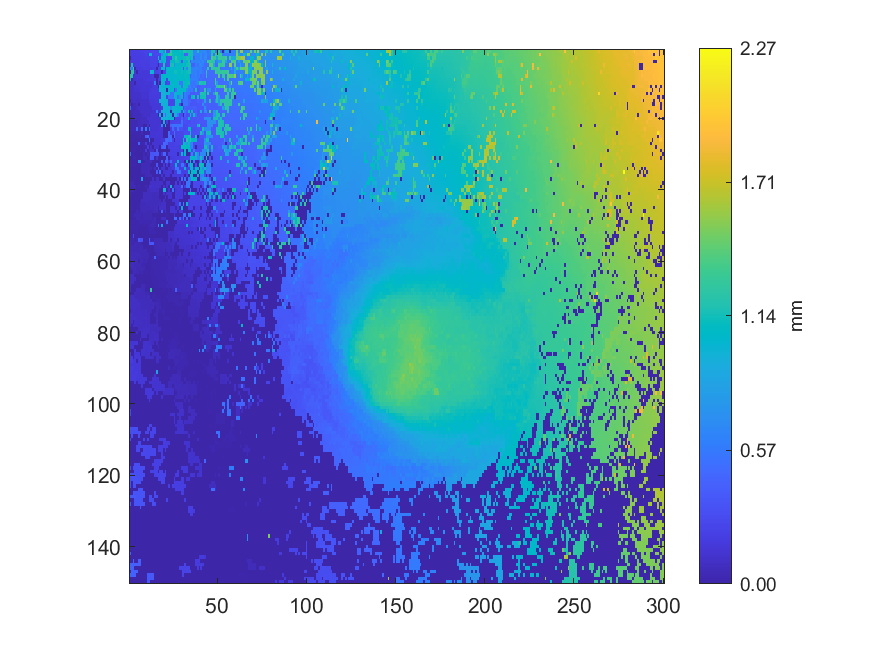

The data file committed next to this chart (first rows):
0.178114, 0.196296, 0.203852, 0.202342, 0.199176, 0.201262, 0.221284, 0.222861, 0.224786, 0.226751, 0.227096, 0.22715, 0.245438, 0.264495, 0.26552, 0.264089, 0.265667, 1.01492, 1.00858, 0.632163, 1.25446, 0.317888, 0.328012, 1.22686
0.1954, 0.1959, 0.1962, 0.1968, 0.199, 0.1999, 0.2, 0.1994, 0.2239, 0.2252, 0.224, 0.997, 0.9967, 0.2589, 0.2611, 0.2624, 0.2639, 0.2772, 0.6315, 1.067, 1.069, 1.083, 1.239, 1.277
0.004371, 0.1891, 0.1922, 0.1956, 0.1974, 0.1966, 0.1974, 0.203, 0.2021, 0.2068, 0.2068, 0.2063, 0.2354, 0.2366, 0.2345, 0.2343, 1.091, 0.2571, 1.002, 1.067, 1.067, 0.3016, 0.3033, 0.3038
0.1557, 0.1924, 0.1936, 0.1936, 0.1948, 0.2001, 0.2009, 0.2017, 0.2021, 0.2025, 0.2041, 0.2027, 0.2321, 0.2321, 0.2348, 0.2325, 0.233, 0.9921, 0.7013, 1.072, 1.034, 0.2874, 0.2897, 1.068
0.1552, 1.181, 0.1886, 0.1903, 0.1959, 0.1945, 0.1966, 0.1989, 0.1995, 0.1953, 0.1945, 0.1939, 0.2277, 0.2303, 0.2308, 0.2235, 0.004281, 0.256, 0.2611, 1.157, 0.2858, 0.2873, 0.2872, 1.154
0.6839, 0.578, 1.303, 0.004517, 0.1851, 0.1799, 0.179, 0.187, 0.1902, 0.191, 0.1895, 0.1921, 0.1948, 0.2201, 0.2213, 0.004625, 0.2529, 0.2522, 1.006, 1.033, 0.2631, 1.056, 1.054, 1.029
0.004472, 1.228, 1.227, 0.17, 0.0046, 0.166, 0.1733, 0.1712, 0.1666, 0.1671, 0.1666, 0.1876, 0.9637, 1.012, 0.2269, 0.228, 0.2271, 0.2586, 0.004497, 0.2615, 0.272, 1.049, 1.05, 1.045
1.206, 1.223, 0.162, 0.1615, 0.1631, 0.164, 0.1647, 0.1658, 0.1655, 0.1681, 0.1691, 0.1712, 0.1714, 0.194, 0.004807, 0.00457, 0.004354, 0.2456, 1.06, 1.061, 1.067, 1.058, 1.058, 1.029
1.119, 0.004321, 0.1251, 0.1434, 0.1558, 0.1471, 0.1477, 0.1473, 0.1658, 0.1667, 0.1722, 0.172, 0.1724, 0.1728, 0.2053, 0.004341, 0.2217, 0.2235, 1.006, 1.047, 1.006, 0.2595, 1.085, 1.04
0.1215, 0.1178, 0.1188, 0.004469, 0.1447, 0.1466, 0.1472, 0.1473, 0.1483, 0.1661, 0.1562, 0.1543, 0.1542, 0.1634, 0.6248, 0.004513, 0.2178, 0.004525, 1.005, 1.029, 0.2589, 0.2591, 0.2611, 1.028
0.1172, 0.1083, 0.1246, 0.1288, 0.139, 0.1446, 0.1456, 0.1494, 0.1544, 0.1522, 0.1531, 0.1535, 0.1533, 0.18, 0.1811, 0.1805, 0.00499, 0.959, 0.9958, 0.9976, 1.005, 1.011, 1.026, 1.01
0.11, 0.1163, 0.1107, 0.1274, 0.1341, 0.1279, 0.1517, 0.1522, 0.1499, 0.1495, 0.1493, 0.1502, 0.1802, 0.1816, 0.1819, 0.1824, 0.1824, 0.9678, 0.9642, 0.9703, 0.995, 0.004398, 1.027, 1.039
0.1118, 0.1134, 0.1146, 0.1156, 0.1167, 0.1137, 0.1357, 0.1384, 0.14, 0.1443, 0.1408, 0.1767, 0.1789, 0.1805, 0.1817, 0.1811, 0.1822, 0.1783, 0.9612, 0.9611, 0.9501, 0.9883, 1.002, 0.5335
0.09386, 0.11, 0.1109, 0.1113, 0.1099, 0.1096, 0.1109, 0.1363, 0.1389, 0.1377, 0.1352, 0.1749, 0.1768, 0.1783, 0.1792, 0.1784, 0.1782, 0.1787, 0.9651, 0.9633, 0.9644, 0.2419, 0.5262, 0.5458
0.004589, 0.09421, 0.1009, 0.1011, 0.1003, 0.09672, 0.1157, 0.1163, 0.1168, 0.1174, 0.1161, 0.166, 0.1674, 0.1671, 0.1749, 0.1751, 0.1703, 0.9564, 0.9652, 0.9661, 0.9864, 0.9698, 0.2445, 0.2458
0.1458, 0.003975, 0.06652, 0.06858, 0.08914, 0.004283, 0.1138, 0.1168, 0.1148, 0.1161, 0.1157, 0.1153, 0.1639, 0.1657, 0.1685, 0.1696, 0.1696, 0.1706, 0.9733, 0.9783, 0.981, 0.9868, 0.2414, 0.2451
0.4811, 0.06526, 0.06443, 0.06288, 0.0859, 0.1139, 0.114, 0.1114, 0.1165, 0.1135, 0.1149, 0.1145, 0.114, 0.1625, 0.1649, 0.166, 0.1661, 0.1635, 0.1942, 0.9811, 0.9802, 0.9961, 0.9739, 0.6404
0.04168, 0.06444, 0.06488, 0.06572, 0.06691, 0.06677, 0.1123, 0.1158, 0.1117, 0.1125, 0.1132, 0.1131, 0.1127, 0.1327, 0.1327, 0.5663, 0.1591, 0.1589, 0.9501, 0.9499, 0.9786, 0.978, 0.9782, 0.004197
0.04285, 0.04313, 0.06645, 0.06647, 0.06669, 0.06737, 0.06603, 0.09266, 0.1094, 0.1093, 0.1093, 0.09498, 0.1427, 0.1429, 0.1429, 0.1429, 0.00414, 0.9368, 0.00404, 0.9582, 0.5185, 0.9602, 0.9606, 0.9824
0.04426, 0.04431, 0.04428, 0.06588, 0.06569, 0.06539, 0.09043, 0.08608, 0.08655, 0.08925, 0.1405, 0.1424, 0.1442, 0.144, 0.144, 0.1431, 0.1405, 0.1382, 0.9532, 0.9665, 0.9622, 0.9616, 1.016, 0.9913
0.04431, 0.04358, 0.04265, 0.04264, 0.04259, 0.0683, 0.07115, 0.08401, 0.08357, 0.08407, 0.0841, 0.1448, 0.1442, 0.1446, 0.1453, 0.1421, 0.1409, 0.1413, 0.003877, 0.9467, 0.004558, 0.2008, 0.004152, 0.2339
0.04142, 0.04062, 0.042, 0.04202, 0.04138, 0.06846, 0.06892, 0.06874, 0.004263, 0.004743, 0.1344, 0.004854, 0.1425, 0.1411, 0.1418, 0.1413, 0.1409, 0.1408, 0.6518, 0.004178, 0.9505, 0.003963, 0.01296, 0.4494
0.02177, 0.03987, 0.0394, 0.0394, 0.4622, 0.05455, 0.1087, 0.4558, 0.004354, 0.6, 0.004616, 0.5055, 0.1348, 0.1375, 0.138, 0.1383, 0.1551, 0.1557, 0.1558, 0.004004, 0.004428, 0.004753, 0.004561, 0.2178
0.02425, 0.0271, 0.02753, 0.02458, 0.02408, 0.02452, 0.005151, 0.05197, 0.004885, 0.004694, 0.01271, 0.004202, 0.149, 0.1515, 0.1532, 0.1543, 0.1537, 0.1537, 0.1532, 0.004117, 0.004593, 0.004368, 0.4974, 0.2216
0.01807, 0.0201, 0.02123, 0.02058, 0.02044, 0.02442, 0.04407, 0.01072, 0.004371, 0.386, 0.4659, 0.1162, 0.1468, 0.1485, 0.15, 0.1519, 0.1524, 0.1515, 0.1514, 0.01322, 0.00447, 0.004081, 0.4869, 0.4934
0.01699, 0.01775, 0.01692, 0.0173, 0.01382, 0.01287, 0.004811, 0.004573, 0.004468, 0.004511, 0.009885, 0.526, 0.003606, 0.004564, 0.1416, 0.1413, 0.1447, 0.1478, 0.1684, 0.1655, 0.4222, 0.4974, 0.4488, 0.4863
0.009884, 0.01693, 0.01127, 0.01137, 0.01137, 0.4309, 0.02092, 0.02179, 0.02067, 0.184, 0.009886, 0.09183, 0.003842, 0.136, 0.1381, 0.1384, 0.1398, 0.1403, 0.1398, 0.4707, 0.4549, 0.4331, 0.2055, 0.2072
0.01843, 0.01761, 0.01697, 0.01745, 0.01725, 0.004452, 0.01769, 0.004504, 0.02104, 0.02226, 0.1898, 0.004538, 0.1075, 0.00415, 0.1359, 0.1372, 0.1369, 0.004026, 0.4146, 0.4635, 0.4628, 0.003823, 0.2066, 0.2079
0.01839, 0.01842, 0.01843, 0.01964, 0.003948, 0.0047, 0.03616, 0.01862, 0.004185, 0.1835, 0.004372, 0.1083, 0.1094, 0.1102, 0.00419, 0.3629, 0.003824, 0.003799, 0.003926, 0.004239, 0.004493, 0.003893, 0.003683, 0.2123
0.4836, 0.004496, 0.01344, 0.004614, 0.004211, 0.004403, 0.004904, 0.004039, 0.04521, 0.003865, 0.04832, 0.004474, 0.3572, 0.3569, 0.3593, 0.3732, 0.3808, 0.00369, 0.1524, 0.4518, 0.4502, 0.003644, 0.1981, 0.2075
0.004769, 0.01084, 0.02776, 0.02077, 0.003856, 0.004707, 0.00415, 0.003802, 0.05292, 0.05361, 0.004044, 0.07541, 0.358, 0.3527, 0.00453, 0.1209, 0.004047, 0.004542, 0.004576, 0.01091, 0.004462, 0.4425, 0.004077, 0.1877
0.02135, 0.01966, 0.01069, 0.01896, 0.003893, 0.7905, 0.7908, 0.004222, 0.004376, 0.0503, 0.04892, 0.05117, 0.07624, 0.004363, 0.01073, 0.004354, 0.004156, 0.003992, 0.3989, 0.004311, 0.4349, 0.4328, 0.1853, 0.4759
0.02074, 0.01837, 0.01884, 0.0196, 0.004421, 0.009119, 0.004344, 0.05065, 0.05162, 0.05282, 0.04999, 0.04946, 0.003665, 0.004179, 0.003728, 0.3633, 0.003563, 0.003799, 0.003612, 0.1654, 0.004051, 0.1719, 0.004217, 0.1855
0.01861, 0.00933, 0.00873, 0.008108, 0.008033, 0.008069, 0.00942, 0.05141, 0.052, 0.04867, 0.05073, 0.05135, 0.05537, 0.003558, 0.09639, 0.004241, 0.3889, 0.004135, 0.1512, 0.1519, 0.003973, 0.004147, 0.1586, 0.1597
0.004424, 0.01097, 0.0089, 0.007873, 0.007849, 0.00789, 0.008366, 0.0489, 0.04983, 0.04959, 0.0625, 0.06304, 0.00438, 0.01141, 0.004316, 0.3899, 0.003915, 0.5324, 0.004048, 0.1519, 0.1574, 0.1579, 0.1583, 0.1603
0.01241, 0.01081, 0.01008, 0.01003, 0.01038, 0.01079, 0.003979, 0.004056, 0.004034, 0.06143, 0.0618, 0.06172, 0.06219, 0.003821, 0.003944, 0.004046, 0.004814, 0.004294, 0.1451, 0.003775, 0.155, 0.1562, 0.1566, 0.004006
0.02766, 0.004003, 0.004214, 0.01507, 0.004236, 0.004352, 0.003449, 0.7854, 0.003545, 0.003565, 0.004126, 0.01096, 0.00377, 0.1132, 0.004161, 0.1169, 0.1172, 0.004203, 0.003601, 0.1358, 0.003695, 0.004042, 0.003736, 0.009714
0.04501, 0.04526, 0.04529, 0.004154, 0.003349, 0.004624, 0.004456, 0.004096, 0.003424, 0.003574, 0.004423, 0.004275, 0.1074, 0.1082, 0.1085, 0.1085, 0.1162, 0.1129, 0.1109, 0.004274, 0.003686, 0.1416, 0.1426, 0.004084
0.04396, 0.04356, 0.04382, 0.04448, 0.003888, 0.02372, 0.004395, 0.003705, 0.004207, 0.0447, 0.003994, 0.122, 0.1237, 0.1098, 0.1099, 0.11, 0.1091, 0.1077, 0.003987, 0.1313, 0.003659, 0.1313, 0.003971, 0.9672
0.04845, 0.04394, 0.04475, 0.004145, 0.004337, 0.003915, 0.004432, 0.003916, 0.005667, 0.003864, 0.07837, 0.07856, 0.1086, 0.1084, 0.1079, 0.09887, 0.1054, 0.004097, 0.004337, 0.9392, 0.932, 0.00416, 0.1379, 0.003993
0.05476, 0.004289, 0.003815, 0.01067, 0.003846, 0.004618, 0.004114, 0.0112, 0.07914, 0.07947, 0.08037, 0.08052, 0.07978, 0.06938, 0.07046, 0.06974, 0.08317, 0.004699, 0.003797, 0.1309, 0.003968, 0.1374, 0.1372, 0.1398
0.003617, 0.00377, 0.01066, 0.004617, 0.003814, 0.003718, 0.01047, 0.003597, 0.07643, 0.07855, 0.08, 0.08024, 0.07995, 0.07156, 0.07226, 0.07173, 0.07258, 0.003817, 0.01091, 0.004113, 0.1204, 0.003873, 0.1391, 0.1393
0.00378, 0.01107, 0.003714, 0.003833, 0.00454, 0.003549, 0.004329, 0.07699, 0.07833, 0.07905, 0.07531, 0.07504, 0.07213, 0.07217, 0.07226, 0.07268, 0.07231, 0.07167, 0.004025, 0.1067, 0.003935, 0.01644, 0.003955, 0.003925
0.003871, 0.004267, 0.004566, 0.004003, 0.004125, 0.00421, 0.05523, 0.05515, 0.056, 0.06946, 0.07005, 0.06935, 0.07021, 0.07045, 0.07033, 0.06963, 0.07982, 0.07946, 0.1071, 0.1076, 0.1078, 0.003997, 0.003506, 0.003509
0.003743, 0.01596, 0.00392, 0.01165, 0.004059, 0.004801, 0.05589, 0.0566, 0.05697, 0.05656, 0.05651, 0.05908, 0.06564, 0.06411, 0.07692, 0.07866, 0.004256, 0.1057, 0.1065, 0.1062, 0.1062, 0.003681, 0.003586, 0.1485
0.004509, 0.003946, 0.01589, 0.003127, 0.03838, 0.03707, 0.0397, 0.05552, 0.05627, 0.05551, 0.04696, 0.04682, 0.04652, 0.04883, 0.0646, 0.06541, 0.003804, 0.003655, 0.4121, 0.003621, 0.1019, 0.003647, 0.003518, 0.1495
0.00358, 0.01355, 0.004067, 0.03892, 0.03916, 0.04022, 0.0408, 0.03377, 0.04142, 0.04092, 0.04026, 0.04649, 0.04407, 0.003877, 0.003597, 0.003758, 0.003765, 0.004345, 0.003759, 0.01036, 0.003785, 0.01688, 0.003883, 0.004787
0.004215, 0.004488, 0.01806, 0.004221, 0.03912, 0.04003, 0.03588, 0.03677, 0.03857, 0.03912, 0.04006, 0.0398, 0.03967, 0.03821, 0.05956, 0.003384, 0.003717, 0.004025, 0.09359, 0.09371, 0.09378, 0.003786, 0.003667, 0.003555
0.01414, 0.0148, 0.0153, 0.0153, 0.01523, 0.03157, 0.03165, 0.03271, 0.0318, 0.03575, 0.03613, 0.03727, 0.03224, 0.04533, 0.04546, 0.004166, 0.003959, 0.004094, 0.003564, 0.00437, 0.003673, 0.4675, 0.003627, 0.004124
0.0149, 0.01536, 0.0152, 0.01536, 0.01544, 0.01533, 0.01692, 0.01089, 0.02915, 0.01102, 0.03149, 0.03099, 0.04477, 0.04747, 0.04585, 0.003772, 0.633, 0.004007, 0.8669, 0.003661, 0.003903, 0.004157, 0.003912, 0.003889
0.01356, 0.01386, 0.01557, 0.0142, 0.01336, 0.01081, 0.0107, 0.01045, 0.01123, 0.01132, 0.01214, 0.0338, 0.03387, 0.03389, 0.003731, 0.003938, 0.003384, 0.003856, 0.003656, 0.004062, 0.003848, 0.003804, 0.003767, 0.003562
0.003601, 0.004516, 0.003718, 0.009529, 0.006804, 0.006488, 0.006485, 0.006476, 0.009482, 0.004956, 0.00597, 0.03389, 0.03433, 0.03431, 0.03394, 0.003579, 0.0107, 0.003647, 0.003682, 0.003729, 0.01095, 0.003245, 0.1103, 0.1067
0.003927, 0.02057, 0.2429, 0.003917, 0.004777, 0.007262, 0.00608, 0.007385, 0.00503, 0.005823, 0.005861, 0.006077, 0.003998, 0.003908, 0.003441, 0.003982, 0.00416, 0.003863, 0.003721, 0.003767, 0.00376, 0.00339, 0.1073, 0.1079
0.03847, 0.0378, 0.03844, 0.00362, 0.03384, 0.3721, 0.297, 0.2983, 0.003694, 0.005065, 0.003891, 0.3665, 0.0309, 0.03316, 0.05207, 0.05324, 0.05474, 0.05563, 0.05586, 0.003336, 0.003786, 0.003967, 0.103, 0.003646
0.0485, 0.03821, 0.03723, 0.03874, 0.03901, 0.04578, 0.05195, 0.004311, 0.004096, 0.009045, 0.004242, 0.3653, 0.37, 0.3696, 0.05339, 0.05575, 0.05647, 0.05685, 0.05729, 0.05738, 0.05702, 0.07276, 0.07334, 0.08298
0.04765, 0.04807, 0.04176, 0.04733, 0.04403, 0.04502, 0.04892, 0.05038, 0.003918, 0.003474, 0.004825, 0.003152, 0.003811, 0.003874, 0.05385, 0.05562, 0.05609, 0.05805, 0.05745, 0.05788, 0.05672, 0.07148, 0.07148, 0.07087
0.04689, 0.0473, 0.04651, 0.04529, 0.04521, 0.04597, 0.04799, 0.04805, 0.04759, 0.04786, 0.003378, 0.01757, 0.004139, 0.003933, 0.04705, 0.05378, 0.05332, 0.05556, 0.04898, 0.06848, 0.003616, 0.07134, 0.07147, 0.0718
0.04766, 0.06003, 0.04865, 0.05913, 0.05905, 0.05926, 0.04605, 0.04528, 0.04615, 0.04615, 0.04598, 0.004036, 0.00359, 0.003986, 0.00375, 0.04598, 0.04622, 0.04751, 0.04757, 0.04507, 0.003592, 0.00353, 0.06518, 0.003751
0.06412, 0.06782, 0.05985, 0.0597, 0.04864, 0.04728, 0.04618, 0.04572, 0.04541, 0.04513, 0.04532, 0.00395, 0.003804, 0.02133, 0.4191, 0.02468, 0.0377, 0.03724, 0.0381, 0.0383, 0.03823, 0.05301, 0.003774, 0.06734
0.06698, 0.06752, 0.06817, 0.06072, 0.06183, 0.003595, 0.04989, 0.04844, 0.0348, 0.04567, 0.01739, 0.004046, 0.02019, 0.02227, 0.02334, 0.02374, 0.03402, 0.03436, 0.03195, 0.03209, 0.03684, 0.03508, 0.05187, 0.05021
0.07178, 0.06573, 0.0663, 0.05272, 0.05106, 0.0516, 0.05107, 0.03419, 0.03507, 0.003695, 0.004274, 0.003778, 0.01823, 0.02092, 0.02326, 0.0232, 0.02327, 0.02331, 0.03201, 0.03299, 0.03427, 0.03392, 0.05161, 0.0515
... 89 more rows
